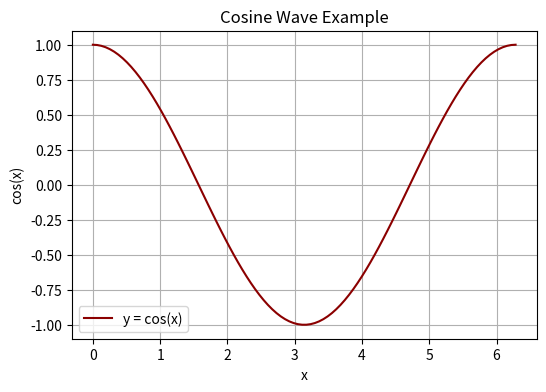

Generate this figure with matplotlib:
#| code-fold: true
import matplotlib.pyplot as plt
import numpy as np

x = np.linspace(0, 2*np.pi, 100)
y = np.cos(x)

plt.figure(figsize=(6,4))
plt.plot(x, y, color="darkred", label="y = cos(x)")
plt.title("Cosine Wave Example")
plt.xlabel("x")
plt.ylabel("cos(x)")
plt.legend()
plt.grid(True)
plt.show()
